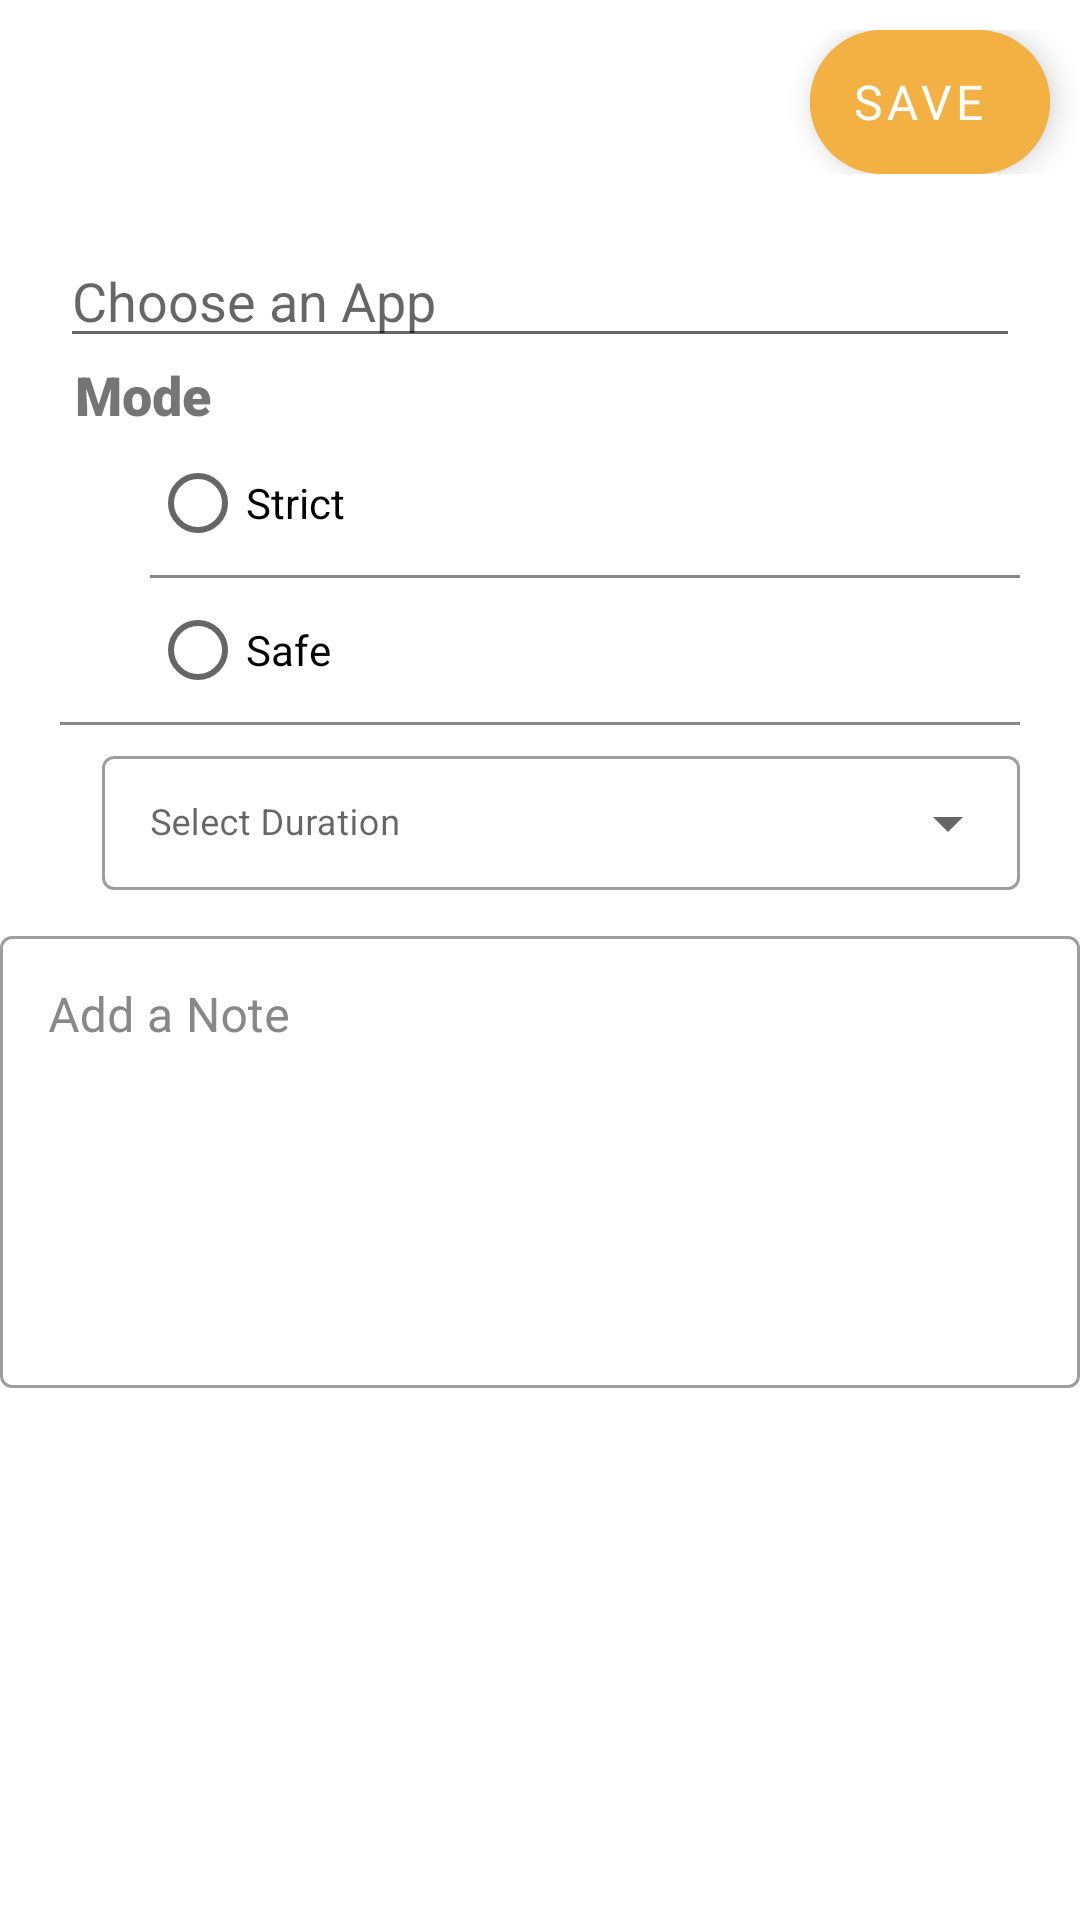

Layout XML and referenced resources for this Android screen:
<!-- AndroidManifest.xml: application theme Theme.CapTime -->
<!-- res/layout/add_timer.xml -->
<?xml version="1.0" encoding="utf-8"?>
<LinearLayout xmlns:android="http://schemas.android.com/apk/res/android"
    xmlns:app="http://schemas.android.com/apk/res-auto"
    xmlns:tools="http://schemas.android.com/tools"
    android:layout_width="match_parent"
    android:layout_height="match_parent"
    android:id="@+id/add_timerLayout"
    android:orientation="vertical">

    <androidx.constraintlayout.widget.ConstraintLayout
        android:layout_width="match_parent"
        android:layout_height="wrap_content"
        android:layout_marginTop="10dp">

        <ImageButton
            android:id="@+id/close_button"
            android:layout_width="wrap_content"
            android:layout_height="match_parent"
            android:layout_marginStart="10dp"
            android:background="@android:color/transparent"
            android:src="@drawable/closebutton"
            app:layout_constraintBottom_toBottomOf="parent"
            app:layout_constraintStart_toStartOf="parent"
            app:layout_constraintTop_toTopOf="parent"
            tools:ignore="SpeakableTextPresentCheck,TouchTargetSizeCheck" />

        <com.google.android.material.floatingactionbutton.ExtendedFloatingActionButton
            android:layout_width="80dp"
            android:layout_height="wrap_content"
            android:layout_marginEnd="10dp"
            android:backgroundTint="@color/captime_color"
            android:text="Save"
            android:textAlignment="center"
            android:textSize="16sp"
            android:fontFamily="@font/roboto_bold"
            app:layout_constraintBottom_toBottomOf="parent"
            app:layout_constraintEnd_toEndOf="parent"
            app:layout_constraintTop_toTopOf="parent"
            android:id="@+id/save_event"
            android:textColor="@color/white"/>
    </androidx.constraintlayout.widget.ConstraintLayout>

    <LinearLayout
        android:layout_width="match_parent"
        android:layout_height="wrap_content"
        android:layout_marginLeft="20dp"
        android:layout_marginRight="20dp"
        android:layout_marginTop="20dp">

        <EditText
            android:id="@+id/choose_app"
            android:layout_width="match_parent"
            android:layout_height="wrap_content"
            android:focusable="false"
            android:hint="Choose an App"
            android:onClick="showAppPickerDialog"
            tools:ignore="TouchTargetSizeCheck" />
    </LinearLayout>

    <LinearLayout
        android:layout_width="match_parent"
        android:layout_height="wrap_content"
        android:orientation="vertical">

        <TextView
            android:layout_width="wrap_content"
            android:layout_height="wrap_content"
            android:layout_marginLeft="25dp"
            android:fontFamily="sans-serif-black"
            android:text="Mode"
            android:textSize="18sp" />

        <RadioGroup
            android:layout_width="match_parent"
            android:layout_height="wrap_content"
            android:layout_marginLeft="50dp"
            android:layout_marginRight="20dp">
            <RadioButton
                android:layout_width="wrap_content"
                android:layout_height="wrap_content"
                android:text="Strict"
                android:id="@+id/strict_mode"/>
            <View
                android:layout_width="match_parent"
                android:layout_height="1dp"
                android:background="@color/gray"/>
            <RadioButton
                android:layout_width="wrap_content"
                android:layout_height="wrap_content"
                android:text="Safe"
                android:id="@+id/safe_mode"/>
        </RadioGroup>
    </LinearLayout>

    <View
        android:layout_width="match_parent"
        android:layout_height="1dp"
        android:background="@color/gray"
        android:layout_marginRight="20dp"
        android:layout_marginLeft="20dp"/>
    <LinearLayout
        android:layout_width="match_parent"
        android:layout_height="50dp"
        android:orientation="horizontal"
        android:layout_marginTop="5dp">

        <androidx.constraintlayout.widget.ConstraintLayout
            android:layout_width="wrap_content"
            android:layout_height="match_parent"
            android:layout_marginTop="8dp"
            android:layout_marginStart="24dp">

            <ImageView
                android:layout_width="wrap_content"
                android:layout_height="match_parent"
                android:id="@+id/clock_img"
                android:src="@drawable/add_duration"
                app:layout_constraintBottom_toBottomOf="parent"
                app:layout_constraintStart_toStartOf="parent"
                app:layout_constraintTop_toTopOf="parent"
                />
        </androidx.constraintlayout.widget.ConstraintLayout>

        <androidx.constraintlayout.widget.ConstraintLayout
            android:layout_width="wrap_content"
            android:layout_height="match_parent"
            android:layout_marginLeft="10dp"
            android:layout_marginRight="20dp"
            android:layout_weight="1">

            <com.google.android.material.textfield.TextInputLayout
                style="@style/Widget.MaterialComponents.TextInputLayout.OutlinedBox.ExposedDropdownMenu"
                android:layout_width="match_parent"
                android:layout_height="match_parent"
                android:hint="@string/select"
                android:id="@+id/txtinputduration"
                app:layout_constraintBottom_toBottomOf="parent"
                app:layout_constraintEnd_toEndOf="parent"
                app:layout_constraintStart_toStartOf="parent"
                app:layout_constraintTop_toTopOf="parent">

                <AutoCompleteTextView
                    android:id="@+id/auto_complete_txt"
                    android:layout_width="match_parent"
                    android:layout_height="match_parent"
                    android:inputType="none"
                    android:textSize="12dp"
                    tools:ignore="TextSizeCheck,TouchTargetSizeCheck" />
            </com.google.android.material.textfield.TextInputLayout>
        </androidx.constraintlayout.widget.ConstraintLayout>


    </LinearLayout>

    <com.google.android.material.textfield.TextInputLayout
        android:layout_width="match_parent"
        android:layout_height="wrap_content"
        android:hint="Add a Note"
        style="@style/Widget.MaterialComponents.TextInputLayout.OutlinedBox"
        android:textColorHint="@color/gray"
        android:layout_marginTop="10dp">

        <com.google.android.material.textfield.TextInputEditText
            android:layout_width="match_parent"
            android:layout_height="wrap_content"
            tools:ignore="SpeakableTextPresentCheck,TouchTargetSizeCheck"
            android:inputType="textMultiLine"
            android:lines="6"
            android:gravity="top"/>

    </com.google.android.material.textfield.TextInputLayout>



</LinearLayout>
<!-- resources referenced by this layout -->
<resources>
  <color name="captime_color">#F3B043</color>
  <color name="gray">#888</color>
  <color name="white">#FFFFFFFF</color>
  <string name="select">Select Duration</string>
  <style name="Theme.CapTime" parent="Theme.MaterialComponents.Light.NoActionBar">
          
          <item name="colorPrimary">#F3B043</item>
          <item name="colorPrimaryVariant">#ffffff</item>
          <item name="colorOnPrimary">@color/white</item>
          <item name="colorControlHighlight">#F3B043</item>
  
          
          <item name="android:windowContentTransitions">true</item>
  
          
          <item name="colorSecondary">#ffffff</item>
          
          
          
          
          
          <item name="android:statusBarColor">#000000</item>
          <item name="android:windowContentOverlay">@null</item>
      </style>
</resources>
